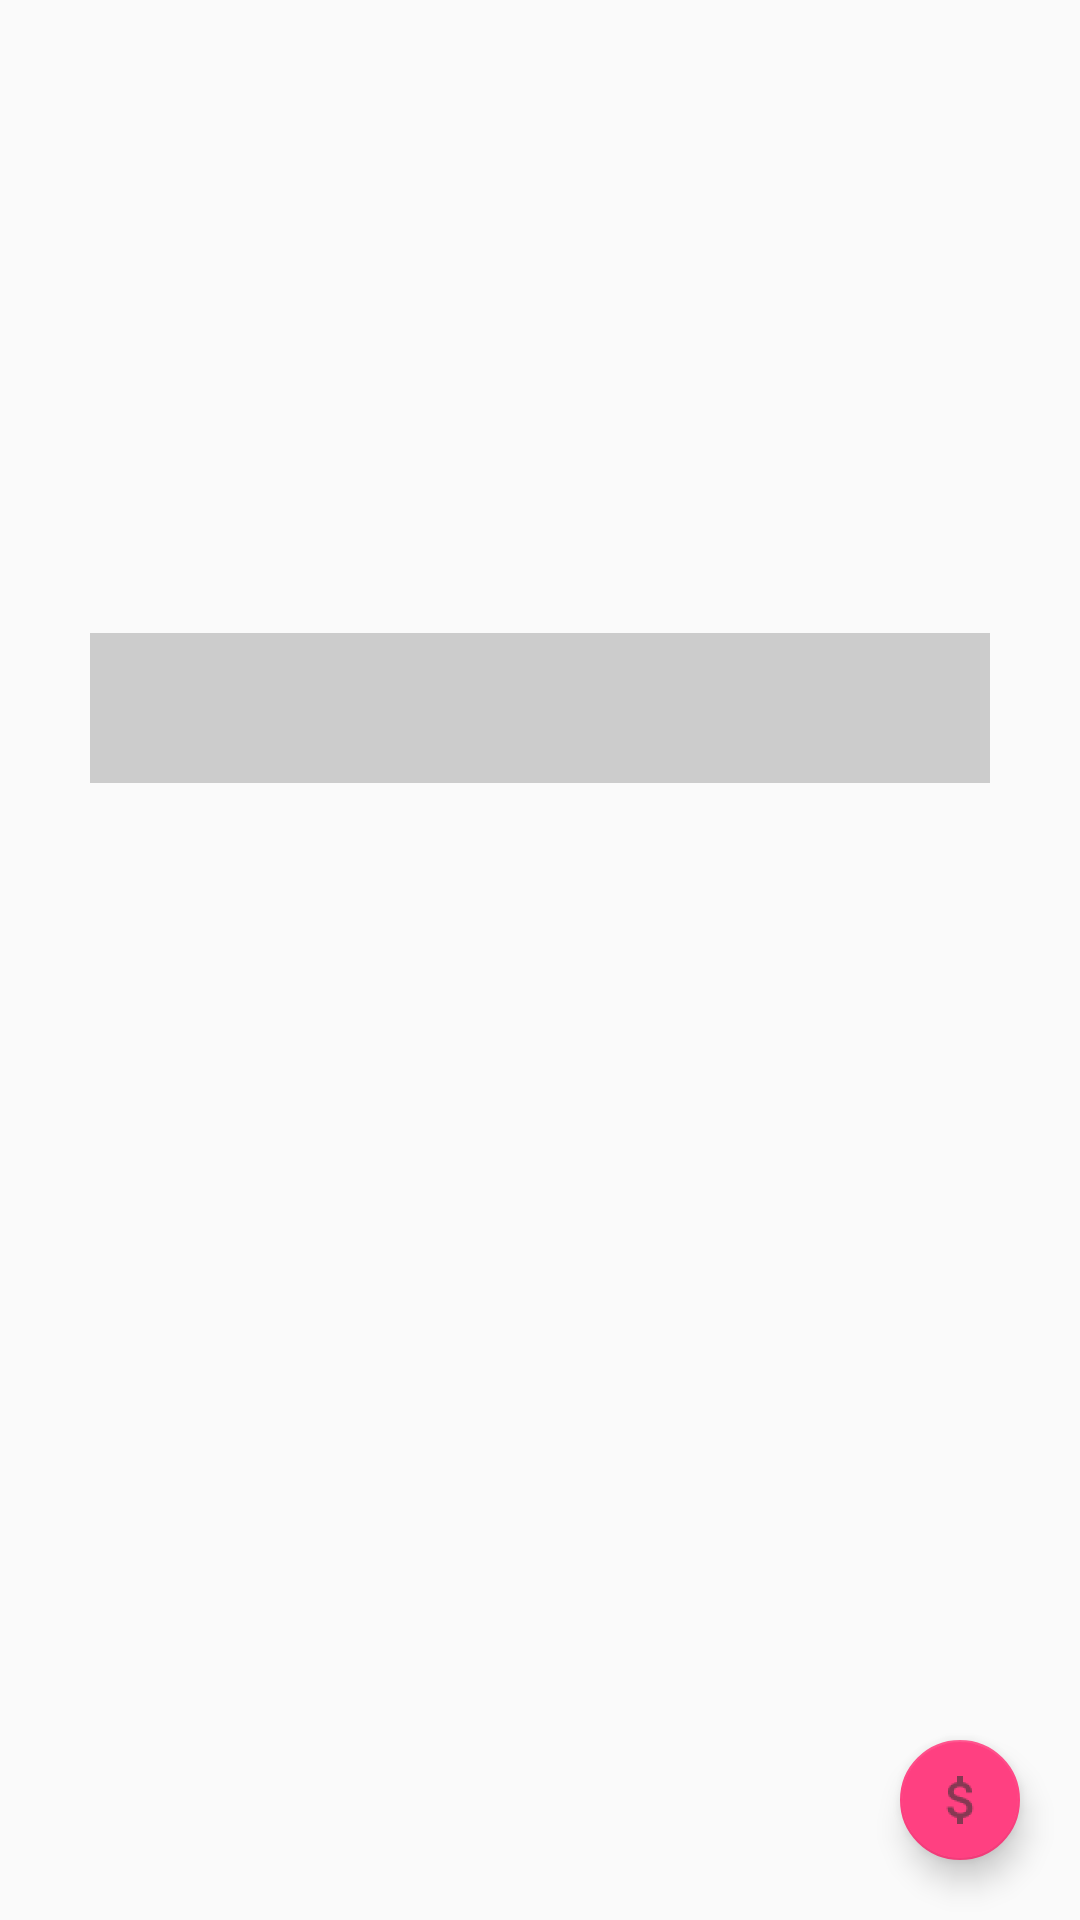

Layout XML and referenced resources for this Android screen:
<!-- AndroidManifest.xml: application theme AppTheme -->
<!-- res/layout/activity_main.xml -->
<?xml version="1.0" encoding="utf-8"?>
<RelativeLayout xmlns:android="http://schemas.android.com/apk/res/android"
    xmlns:tools="http://schemas.android.com/tools"
    android:layout_width="match_parent"
    android:layout_height="match_parent"
    xmlns:app="http://schemas.android.com/apk/res-auto"
    tools:context=".activities.MainActivity">

    <ImageView
        android:layout_width="match_parent"
        android:layout_height="match_parent"
        android:id="@+id/coverPhoto"
        android:layout_alignParentTop="true"
        android:layout_alignParentBottom="true"
        android:layout_alignParentRight="true"
        android:layout_alignParentEnd="true"
        android:scaleType="fitXY"
        android:layout_alignParentLeft="true"
        android:layout_alignParentStart="true"
        android:src="@drawable/tokyocity"/>

    <EditText
        android:layout_width="300dp"
        android:layout_height="50dp"
        android:id="@+id/editText"
        android:background="@color/white"
        android:layout_alignParentTop="true"
        android:layout_centerHorizontal="true"
        android:layout_marginTop="211dp" />

    <android.support.design.widget.CoordinatorLayout
        android:layout_width="match_parent"
        android:layout_height="match_parent">

        <android.support.design.widget.FloatingActionButton
            android:layout_width="wrap_content"
            android:layout_height="wrap_content"
            android:layout_gravity="bottom|end"
            android:layout_margin="20dp"
            app:fabSize="mini"
            android:id="@+id/budgetPlannerButton"
            android:src="@drawable/ic_action_budget_planner"
            android:onClick="OpenBudgetPlanner"
            android:visibility="visible"/>
    </android.support.design.widget.CoordinatorLayout>
</RelativeLayout>
<!-- resources referenced by this layout -->
<resources>
  <color name="white">#CCCCCC</color>
  <!-- drawable ic_action_budget_planner: png bitmap (drawable-hdpi, 554 bytes) -->
  <style name="AppTheme" parent="Theme.AppCompat.Light.DarkActionBar">
          
          <item name="colorPrimary">@color/colorPrimary</item>
          <item name="colorPrimaryDark">@color/colorPrimaryDark</item>
          <item name="colorAccent">@color/colorAccent</item>
      </style>
  <color name="colorPrimary">#3F51B5</color>
  <color name="colorPrimaryDark">#303F9F</color>
  <color name="colorAccent">#FF4081</color>
</resources>
